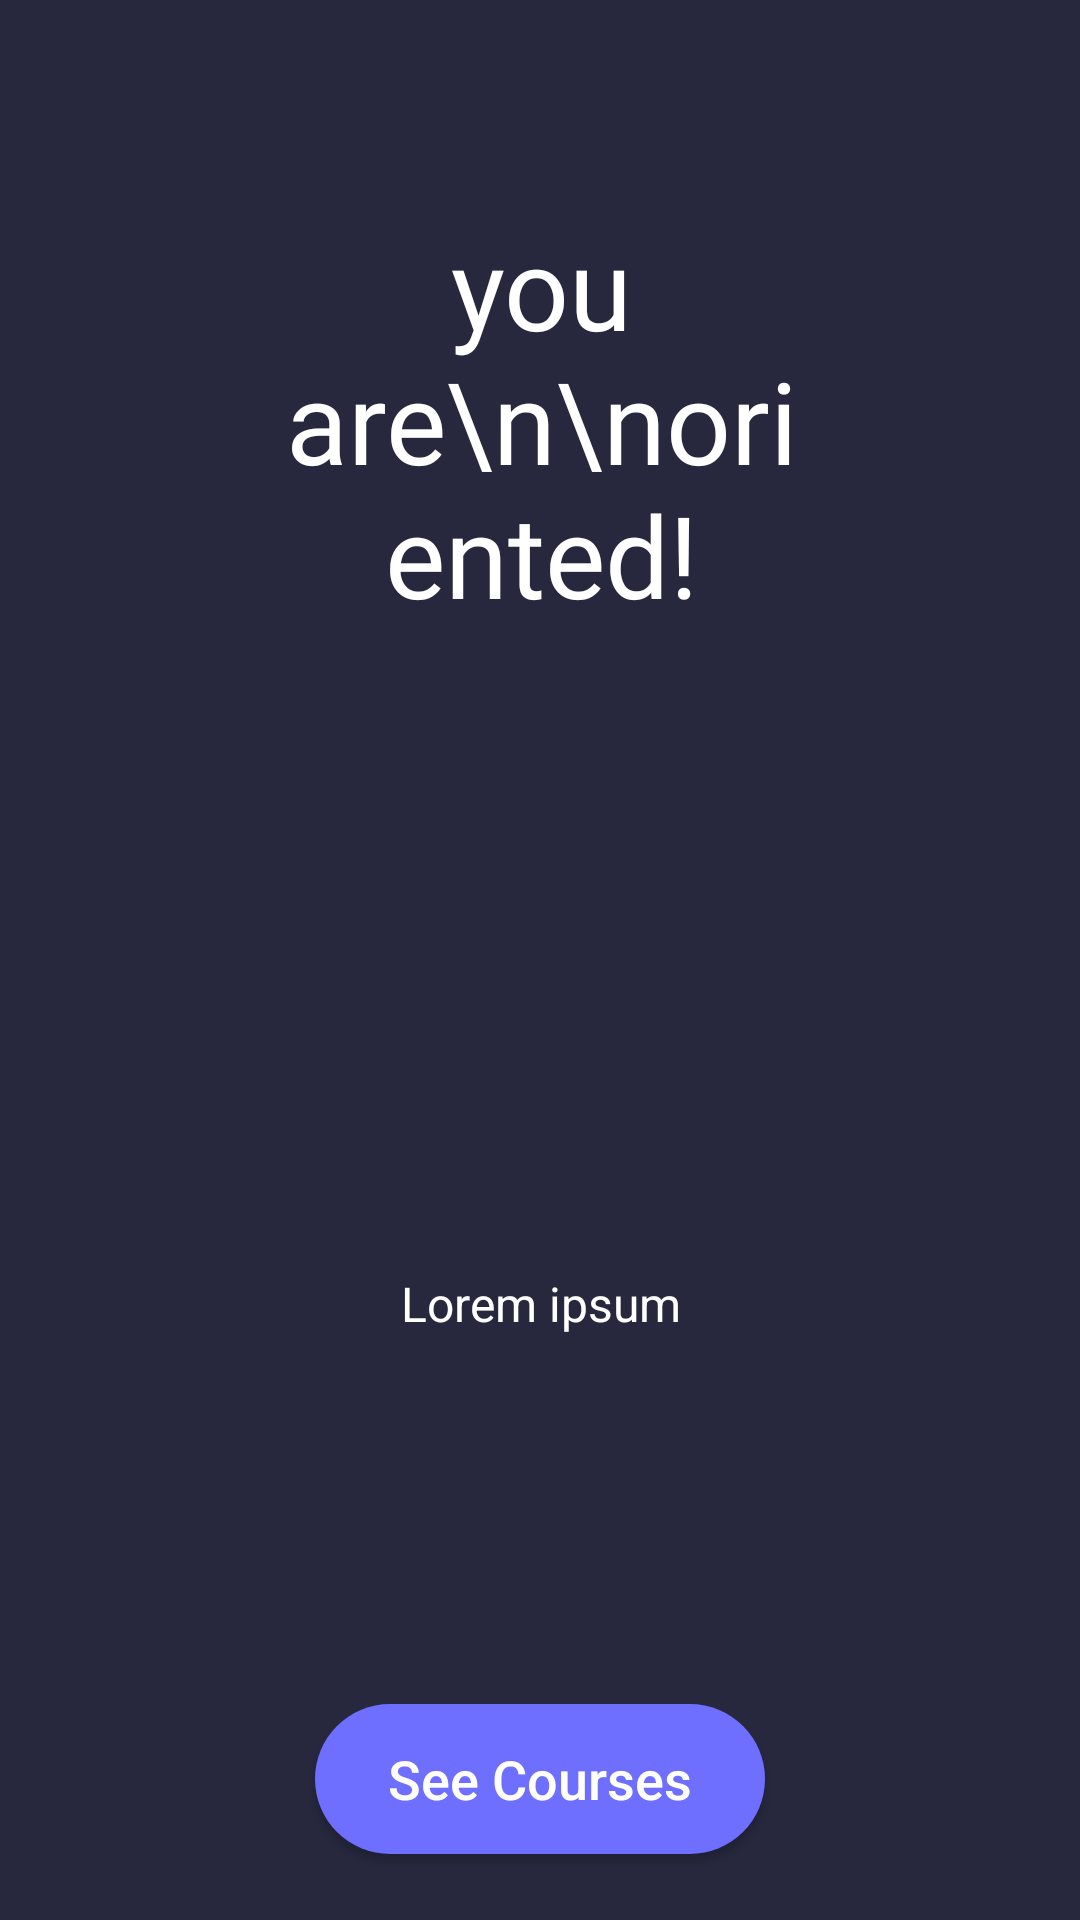

Reconstruct the res/layout file that produces this screen, plus the resources it refers to.
<!-- AndroidManifest.xml: application theme AppTheme -->
<!-- res/layout/resultpage_oriented.xml -->
<?xml version="1.0" encoding="utf-8"?>
<RelativeLayout xmlns:android="http://schemas.android.com/apk/res/android"
    xmlns:app="http://schemas.android.com/apk/res-auto"
    xmlns:tools="http://schemas.android.com/tools"
    android:layout_width="match_parent"
    android:layout_height="match_parent"
    tools:context=".CourseDetails">

    <android.support.v7.widget.RecyclerView
        android:id="@+id/recyclerView"
        android:layout_width="395dp"
        android:layout_height="215dp"
        tools:layout_editor_absoluteX="8dp"
        tools:layout_editor_absoluteY="349dp" />

    <RelativeLayout
        android:id="@+id/relativeLayout2"
        android:layout_width="match_parent"
        android:layout_height="wrap_content"
        tools:layout_editor_absoluteX="0dp"
        tools:layout_editor_absoluteY="0dp">

        <ImageView
            android:id="@+id/img"
            android:layout_width="match_parent"
            android:layout_height="300dp"
            android:layout_alignParentTop="true"
            android:layout_marginTop="0dp"
            android:scaleType="centerCrop"
            android:src="@drawable/coursedet" />

        <TextView
            android:id="@+id/orientated"
            android:layout_width="wrap_content"
            android:layout_height="wrap_content"
            android:layout_alignEnd="@+id/img"
            android:layout_alignParentLeft="true"
            android:layout_alignParentStart="true"
            android:layout_alignParentTop="true"
            android:layout_alignRight="@+id/img"
            android:layout_marginEnd="94dp"
            android:layout_marginLeft="95dp"
            android:layout_marginRight="95dp"
            android:layout_marginStart="95dp"
            android:layout_marginTop="70dp"
            android:fontFamily="@font/roboto_black"
            android:gravity="center"
            android:text="you are\n\noriented!"
            android:textColor="@android:color/primary_text_dark"
            android:textSize="38sp" />

    </RelativeLayout>

    <TextView
        android:id="@+id/whatoriented"
        android:layout_width="346dp"
        android:layout_height="267dp"
        android:layout_above="@+id/seeCourses"
        android:layout_centerHorizontal="true"
        android:padding="5dp"
        android:gravity="center"
        android:text="Lorem ipsum"
        android:textColor="@android:color/primary_text_dark"
        android:textSize="16sp"
        android:textAlignment="center"
        app:layout_constraintStart_toStartOf="parent"
        tools:layout_editor_absoluteY="319dp" />

    <Button
        android:id="@+id/seeCourses"
        android:layout_width="150dp"
        android:layout_height="50dp"
        android:layout_alignParentBottom="true"
        android:layout_centerHorizontal="true"
        android:layout_marginBottom="22dp"
        android:background="@drawable/buttonshape"
        android:padding="0dp"
        android:text="See Courses"
        android:textAllCaps="false"
        android:textColor="#FFFFFF"
        android:textSize="18sp"
        app:layout_constraintBottom_toBottomOf="parent"
        app:layout_constraintEnd_toEndOf="parent"
        app:layout_constraintStart_toStartOf="parent" />

</RelativeLayout>
<!-- resources referenced by this layout -->
<resources>
  <!-- drawable buttonshape (drawable) -->
  <?xml version="1.0" encoding="utf-8"?>
  <shape xmlns:android="http://schemas.android.com/apk/res/android" android:shape="rectangle" >
  <corners
      android:radius="25dp"
      />
  <solid
      android:color="#6E6EFF"
      />
  <padding
      android:left="10dp"
      android:top="10dp"
      android:right="10dp"
      android:bottom="10dp"
      />
  <size
      android:width="200dp"
      android:height="50dp"
      />
  </shape>
  <style name="AppTheme" parent="Theme.AppCompat.NoActionBar">
          
          <item name="colorPrimary">@color/colorAccent</item>
          <item name="colorPrimaryDark">@color/colorPrimaryDark</item>
          <item name="colorAccent">@color/colorAccent</item>
          <item name="android:colorBackground">@color/background_material_dark</item>
          <item name="android:statusBarColor">@color/colorPrimaryDark</item>
      </style>
  <color name="colorAccent">#6e6eff</color>
  <color name="colorPrimaryDark">#6e6eff</color>
  <color name="background_material_dark">#27273e</color>
</resources>
